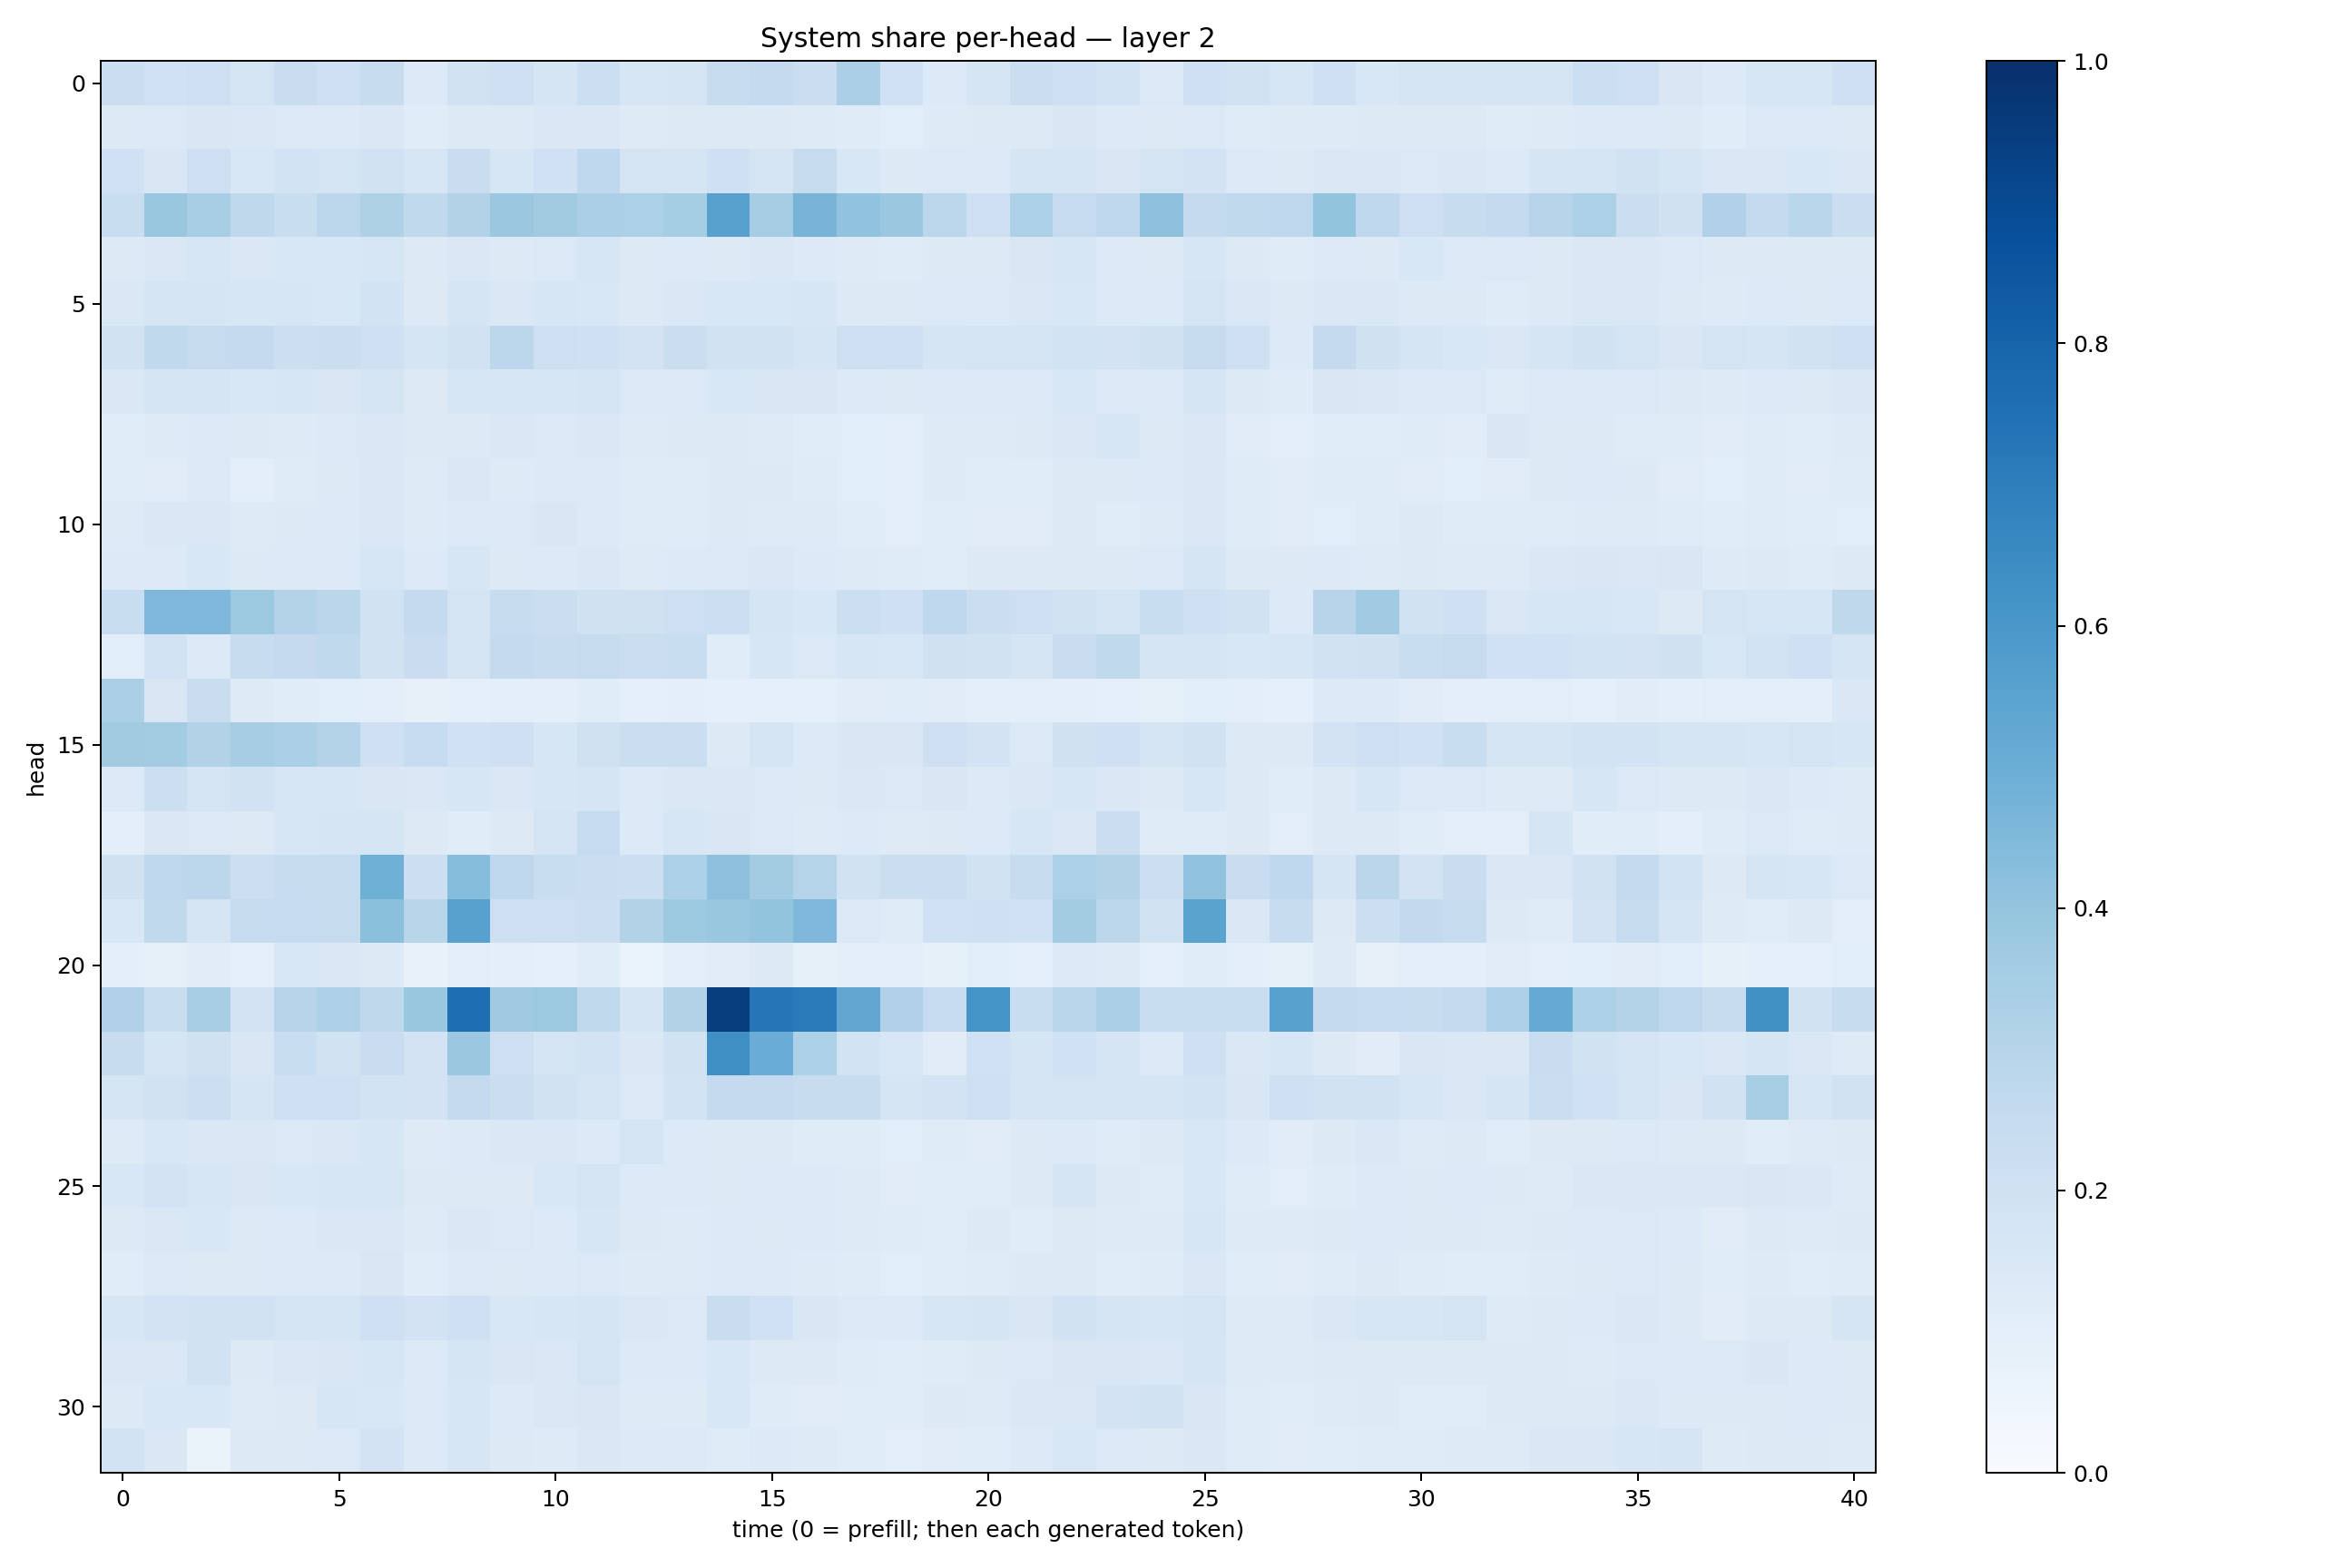

The file beside this chart, header and first rows:
0.22426696, 0.20048927, 0.21101032, 0.17228688, 0.22749744, 0.20461908, 0.23807396, 0.1360408, 0.19195549, 0.20970912, 0.17105746, 0.21524602, 0.16081376, 0.16842607, 0.23609683, 0.25346273, 0.21954358, 0.3324523, 0.20138155, 0.13636668, 0.16685238, 0.22524138, 0.2060223, 0.18398187
0.131, 0.1389, 0.1522, 0.1414, 0.1381, 0.1336, 0.1414, 0.117, 0.1297, 0.1275, 0.143, 0.148, 0.123, 0.1326, 0.1266, 0.1314, 0.1223, 0.1203, 0.1087, 0.1223, 0.1263, 0.1306, 0.1505, 0.1365
0.203, 0.1503, 0.2116, 0.1523, 0.1839, 0.1795, 0.1934, 0.1568, 0.2299, 0.1581, 0.1996, 0.2686, 0.1783, 0.1728, 0.204, 0.1754, 0.2429, 0.154, 0.1285, 0.1399, 0.1351, 0.1706, 0.167, 0.1519
0.2336, 0.3872, 0.3432, 0.2697, 0.2333, 0.2787, 0.3212, 0.2618, 0.3159, 0.3827, 0.3606, 0.3341, 0.332, 0.3522, 0.5547, 0.3491, 0.4711, 0.4043, 0.3819, 0.2774, 0.2085, 0.3314, 0.2491, 0.2672
0.1304, 0.1418, 0.1599, 0.1443, 0.1528, 0.1539, 0.1566, 0.1272, 0.143, 0.1297, 0.1403, 0.1604, 0.129, 0.1343, 0.1319, 0.1415, 0.1367, 0.1246, 0.1204, 0.1303, 0.1299, 0.1484, 0.164, 0.1329
0.1479, 0.1648, 0.1645, 0.1579, 0.1622, 0.1549, 0.1871, 0.1308, 0.1682, 0.1463, 0.16, 0.1546, 0.13, 0.143, 0.155, 0.1547, 0.1595, 0.1273, 0.1289, 0.1394, 0.1356, 0.1463, 0.1548, 0.1329
0.1889, 0.2655, 0.2455, 0.2508, 0.216, 0.2211, 0.2086, 0.1652, 0.1881, 0.2782, 0.2133, 0.2078, 0.1816, 0.2212, 0.1933, 0.1916, 0.1718, 0.2131, 0.2075, 0.1716, 0.1777, 0.1719, 0.1852, 0.1812
0.1422, 0.1689, 0.1702, 0.1537, 0.163, 0.1502, 0.172, 0.1295, 0.1582, 0.1573, 0.1581, 0.1656, 0.1391, 0.1393, 0.1533, 0.1519, 0.1515, 0.1355, 0.1279, 0.1361, 0.1391, 0.1378, 0.1562, 0.1348
0.1138, 0.1246, 0.1339, 0.1256, 0.1237, 0.1385, 0.1466, 0.1278, 0.1279, 0.1481, 0.1374, 0.142, 0.1211, 0.1285, 0.1255, 0.1231, 0.1167, 0.1071, 0.104, 0.1217, 0.1238, 0.1287, 0.1421, 0.1617
0.1162, 0.1124, 0.1354, 0.101, 0.1174, 0.1255, 0.141, 0.1224, 0.1473, 0.1236, 0.1352, 0.1352, 0.118, 0.1193, 0.1299, 0.1281, 0.1172, 0.1093, 0.1049, 0.123, 0.1143, 0.1167, 0.1261, 0.129
0.1211, 0.1412, 0.1409, 0.1227, 0.1322, 0.1338, 0.1408, 0.124, 0.1368, 0.1396, 0.152, 0.1363, 0.1176, 0.1193, 0.126, 0.1228, 0.1244, 0.1133, 0.1028, 0.1146, 0.1107, 0.1131, 0.127, 0.1145
0.1359, 0.133, 0.1556, 0.1281, 0.1383, 0.1342, 0.157, 0.1328, 0.1592, 0.1303, 0.136, 0.1428, 0.1215, 0.1338, 0.1398, 0.1478, 0.1341, 0.1246, 0.1196, 0.1163, 0.1261, 0.1283, 0.129, 0.1283
0.2335, 0.4523, 0.4518, 0.3759, 0.3049, 0.2834, 0.1916, 0.2534, 0.1758, 0.2398, 0.225, 0.1977, 0.1963, 0.2122, 0.2176, 0.1688, 0.1524, 0.215, 0.2034, 0.2688, 0.2213, 0.2117, 0.1924, 0.1796
0.1057, 0.1859, 0.1336, 0.2401, 0.2537, 0.262, 0.1876, 0.2277, 0.1773, 0.2572, 0.2377, 0.2433, 0.2202, 0.2305, 0.1144, 0.157, 0.1388, 0.1632, 0.1527, 0.1971, 0.1913, 0.1657, 0.2268, 0.2634
0.3323, 0.1521, 0.2285, 0.1223, 0.1159, 0.1088, 0.1003, 0.08182, 0.093, 0.0978, 0.1004, 0.116, 0.09231, 0.0944, 0.09067, 0.0883, 0.08788, 0.1095, 0.1159, 0.1122, 0.09603, 0.1013, 0.09603, 0.09197
0.3624, 0.3589, 0.3162, 0.3488, 0.3331, 0.3081, 0.2054, 0.2491, 0.2001, 0.2077, 0.164, 0.1967, 0.2197, 0.223, 0.1324, 0.1644, 0.133, 0.1501, 0.1492, 0.211, 0.1811, 0.1384, 0.199, 0.2072
0.1369, 0.2178, 0.1743, 0.1876, 0.1583, 0.1624, 0.1511, 0.1437, 0.1606, 0.1422, 0.1611, 0.1711, 0.1351, 0.1451, 0.1416, 0.1381, 0.13, 0.1448, 0.1392, 0.1509, 0.1337, 0.1416, 0.1627, 0.1443
0.1002, 0.1474, 0.1386, 0.1267, 0.1621, 0.1663, 0.1675, 0.1277, 0.1149, 0.1317, 0.1772, 0.2468, 0.1339, 0.1563, 0.1514, 0.1406, 0.1215, 0.1342, 0.1222, 0.1287, 0.1367, 0.157, 0.143, 0.2204
0.198, 0.2741, 0.28, 0.2174, 0.2351, 0.2454, 0.4886, 0.2151, 0.4306, 0.274, 0.231, 0.2243, 0.216, 0.3283, 0.4145, 0.3577, 0.298, 0.1904, 0.2257, 0.2234, 0.193, 0.2363, 0.3282, 0.3151
0.1538, 0.2634, 0.1777, 0.2445, 0.2462, 0.2458, 0.4193, 0.2917, 0.5553, 0.2131, 0.2143, 0.2166, 0.3152, 0.3742, 0.3852, 0.4005, 0.4526, 0.1385, 0.1195, 0.2001, 0.2059, 0.2011, 0.3557, 0.281
0.1002, 0.08514, 0.1113, 0.09296, 0.153, 0.1476, 0.1266, 0.07524, 0.1019, 0.09556, 0.08718, 0.114, 0.06897, 0.09471, 0.1095, 0.1314, 0.08346, 0.09555, 0.104, 0.08287, 0.1084, 0.09135, 0.1356, 0.123
0.3191, 0.2339, 0.3409, 0.1809, 0.2966, 0.3249, 0.271, 0.388, 0.7583, 0.3682, 0.3777, 0.2631, 0.1702, 0.3122, 0.9488, 0.7296, 0.7129, 0.532, 0.3167, 0.2494, 0.6166, 0.232, 0.2857, 0.3324
0.2351, 0.1669, 0.1956, 0.1511, 0.2336, 0.1927, 0.2295, 0.1821, 0.3817, 0.2131, 0.1721, 0.1873, 0.1444, 0.1936, 0.6359, 0.5069, 0.3305, 0.1851, 0.1535, 0.1132, 0.201, 0.1688, 0.2018, 0.1714
0.1706, 0.1917, 0.2153, 0.1652, 0.209, 0.2144, 0.1845, 0.1802, 0.2539, 0.2191, 0.1902, 0.1702, 0.1391, 0.1847, 0.25, 0.252, 0.2355, 0.2369, 0.1699, 0.1825, 0.2128, 0.1673, 0.173, 0.1713
0.1224, 0.1525, 0.1477, 0.1427, 0.1403, 0.141, 0.1634, 0.1224, 0.1359, 0.1425, 0.1421, 0.1367, 0.1765, 0.1334, 0.1294, 0.1313, 0.1174, 0.121, 0.1088, 0.1186, 0.1115, 0.1288, 0.1348, 0.1201
0.1552, 0.1829, 0.1599, 0.1519, 0.1533, 0.161, 0.1583, 0.1258, 0.1302, 0.127, 0.1533, 0.1773, 0.1331, 0.1374, 0.1313, 0.1338, 0.1329, 0.1216, 0.1104, 0.114, 0.1146, 0.1313, 0.1642, 0.1269
0.1281, 0.1456, 0.1533, 0.1288, 0.1365, 0.1408, 0.1461, 0.1214, 0.1474, 0.1378, 0.1357, 0.1605, 0.128, 0.1237, 0.1344, 0.128, 0.136, 0.1248, 0.1203, 0.1149, 0.1252, 0.1138, 0.1276, 0.123
0.1135, 0.1369, 0.1322, 0.1258, 0.1358, 0.1362, 0.1494, 0.1162, 0.135, 0.1311, 0.1364, 0.1404, 0.1243, 0.1226, 0.134, 0.1349, 0.1236, 0.1206, 0.1091, 0.1164, 0.1173, 0.1256, 0.1281, 0.1166
0.1628, 0.1822, 0.1919, 0.1884, 0.1788, 0.1678, 0.2084, 0.182, 0.2069, 0.1553, 0.1578, 0.1651, 0.1442, 0.1399, 0.2287, 0.2023, 0.1489, 0.1397, 0.1391, 0.1575, 0.1696, 0.1489, 0.1932, 0.1711
0.1463, 0.1456, 0.1903, 0.1324, 0.1431, 0.1507, 0.1606, 0.1348, 0.1693, 0.1515, 0.1421, 0.1761, 0.1349, 0.136, 0.1554, 0.1304, 0.1327, 0.1203, 0.1137, 0.1197, 0.1268, 0.1404, 0.1506, 0.1487
0.1327, 0.1532, 0.1544, 0.1213, 0.1282, 0.1569, 0.1548, 0.1375, 0.1589, 0.1348, 0.1444, 0.1523, 0.1218, 0.1237, 0.1548, 0.1178, 0.1132, 0.1152, 0.1134, 0.1269, 0.1226, 0.1415, 0.1477, 0.1813
0.187, 0.1423, 0.06278, 0.1292, 0.1252, 0.1375, 0.1835, 0.1343, 0.1616, 0.1257, 0.1231, 0.1438, 0.1349, 0.1382, 0.1184, 0.1346, 0.1215, 0.1142, 0.1016, 0.1115, 0.1167, 0.1352, 0.1525, 0.1394
